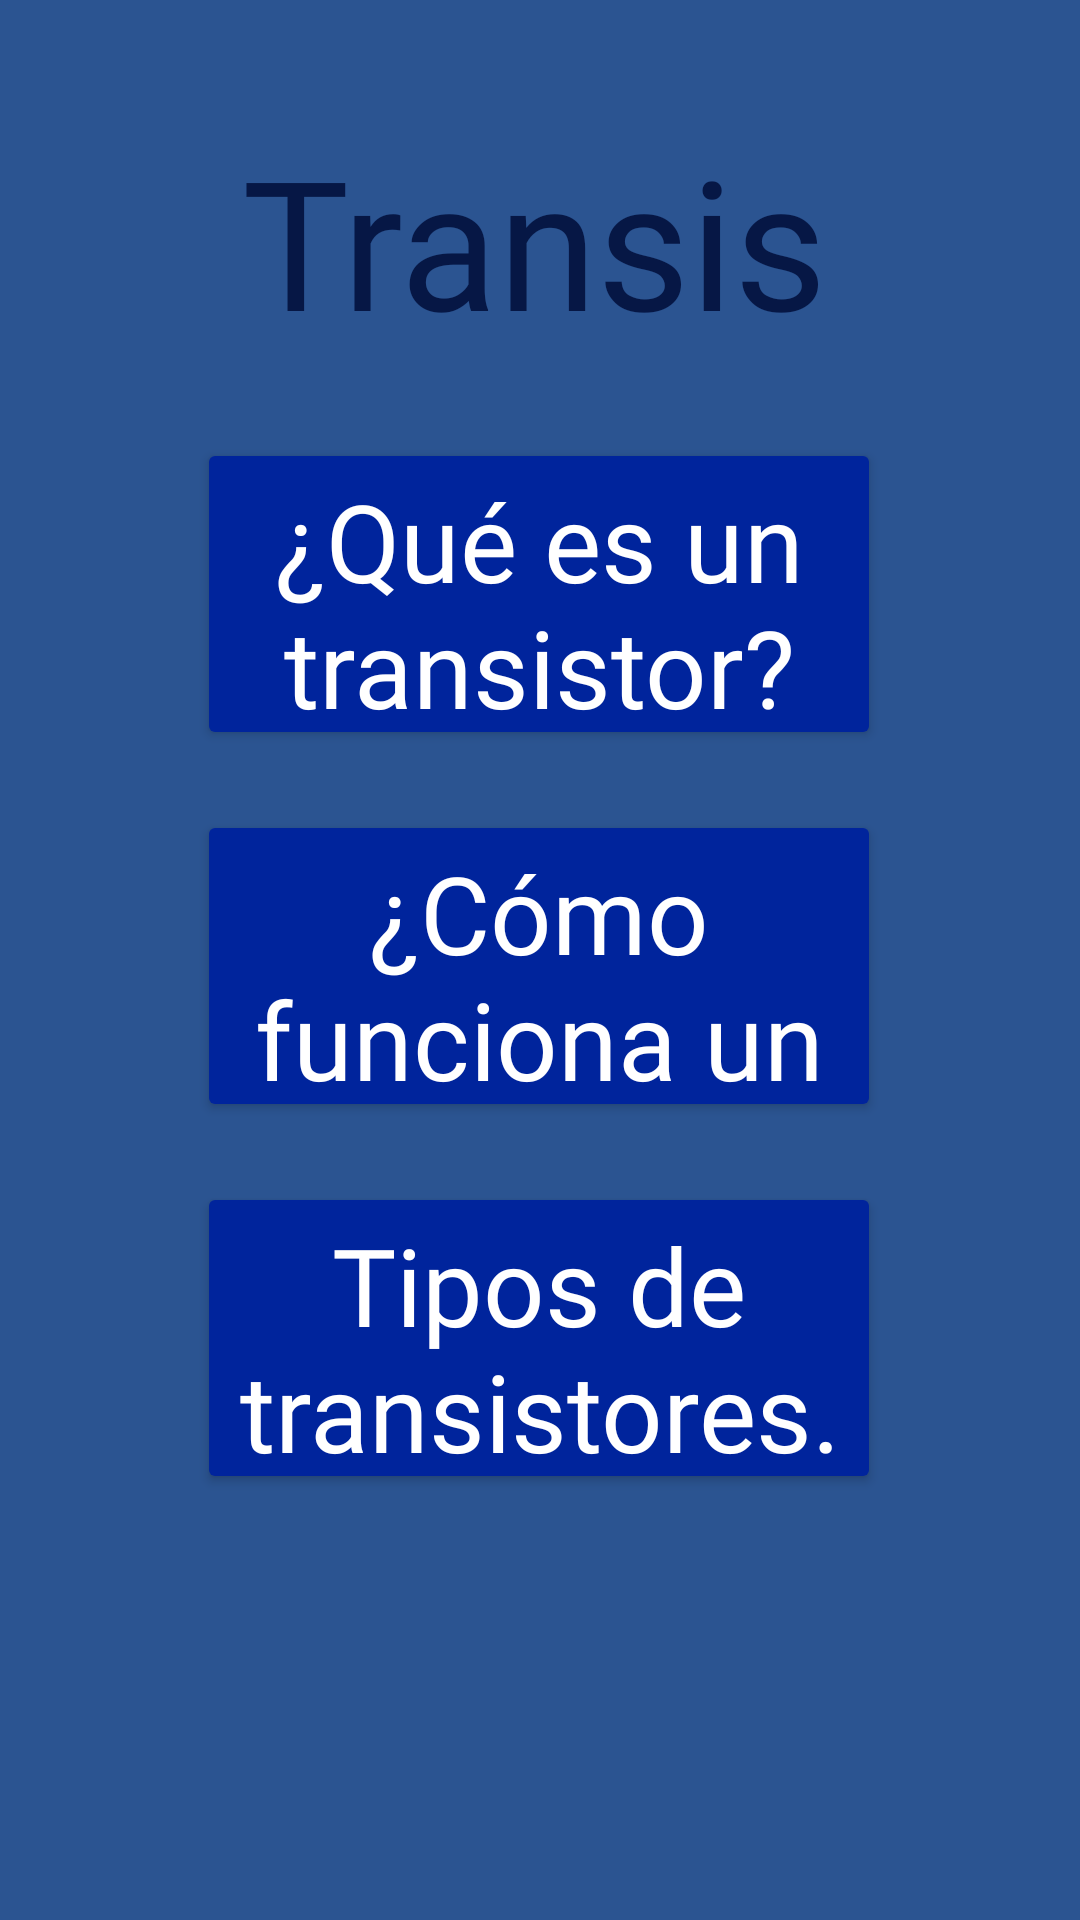

Produce the Android XML layout that renders to this screen, including the resource entries it uses.
<!-- AndroidManifest.xml: application theme Theme.AppCompat -->
<!-- res/layout/activity_transistor.xml -->
<?xml version="1.0" encoding="utf-8"?>
<androidx.constraintlayout.widget.ConstraintLayout xmlns:android="http://schemas.android.com/apk/res/android"
    xmlns:app="http://schemas.android.com/apk/res-auto"
    xmlns:tools="http://schemas.android.com/tools"
    android:layout_width="match_parent"
    android:layout_height="match_parent"
    android:background="@color/primaryColor"
    tools:context=".TransistorActivity">

    <Button
        android:id="@+id/btnTiposTran"
        android:layout_width="228dp"
        android:layout_height="104dp"
        android:layout_marginTop="20dp"
        android:fontFamily="@font/rancho"
        android:text="@string/btn3_tran"
        android:textAppearance="@style/TextAppearance.AppCompat.Large"
        android:textSize="36sp"
        app:backgroundTint="@color/button"
        app:layout_constraintEnd_toEndOf="parent"
        app:layout_constraintHorizontal_bias="0.497"
        app:layout_constraintStart_toStartOf="parent"
        app:layout_constraintTop_toBottomOf="@+id/btnComoFuncionaTran" />

    <Button
        android:id="@+id/btnComoFuncionaTran"
        android:layout_width="228dp"
        android:layout_height="104dp"
        android:layout_marginTop="20dp"
        android:fontFamily="@font/rancho"
        android:text="@string/btn2_tran"
        android:textAppearance="@style/TextAppearance.AppCompat.Large"
        android:textSize="36sp"
        app:backgroundTint="@color/button"
        app:layout_constraintEnd_toEndOf="parent"
        app:layout_constraintHorizontal_bias="0.497"
        app:layout_constraintStart_toStartOf="parent"
        app:layout_constraintTop_toBottomOf="@+id/btnQueEsTran" />

    <Button
        android:id="@+id/btnQueEsTran"
        android:layout_width="228dp"
        android:layout_height="104dp"
        android:layout_marginTop="146dp"
        android:fontFamily="@font/rancho"
        android:text="@string/btn1_tran"
        android:textAppearance="@style/TextAppearance.AppCompat.Large"
        android:textSize="36sp"
        app:backgroundTint="@color/button"
        app:layout_constraintEnd_toEndOf="parent"
        app:layout_constraintHorizontal_bias="0.497"
        app:layout_constraintStart_toStartOf="parent"
        app:layout_constraintTop_toTopOf="parent" />

    <TextView
        android:id="@+id/textViewTemas3"
        android:layout_width="199dp"
        android:layout_height="94dp"
        android:layout_marginTop="40dp"
        android:fontFamily="@font/rancho"
        android:text="@string/btn3_compon"
        android:textAppearance="@style/TextAppearance.AppCompat.Display2"
        android:textColor="@color/letter"
        android:textSize="60sp"
        app:layout_constraintEnd_toEndOf="parent"
        app:layout_constraintStart_toStartOf="parent"
        app:layout_constraintTop_toTopOf="parent" />

</androidx.constraintlayout.widget.ConstraintLayout>
<!-- resources referenced by this layout -->
<resources>
  <color name="button">#00249C</color>
  <color name="letter">#061745</color>
  <color name="primaryColor">#2B5491</color>
  <string name="btn1_tran">¿Qué es un transistor?</string>
  <string name="btn2_tran">¿Cómo funciona un transistor?</string>
  <string name="btn3_compon">Transistor</string>
  <string name="btn3_tran">Tipos de transistores.</string>
</resources>
